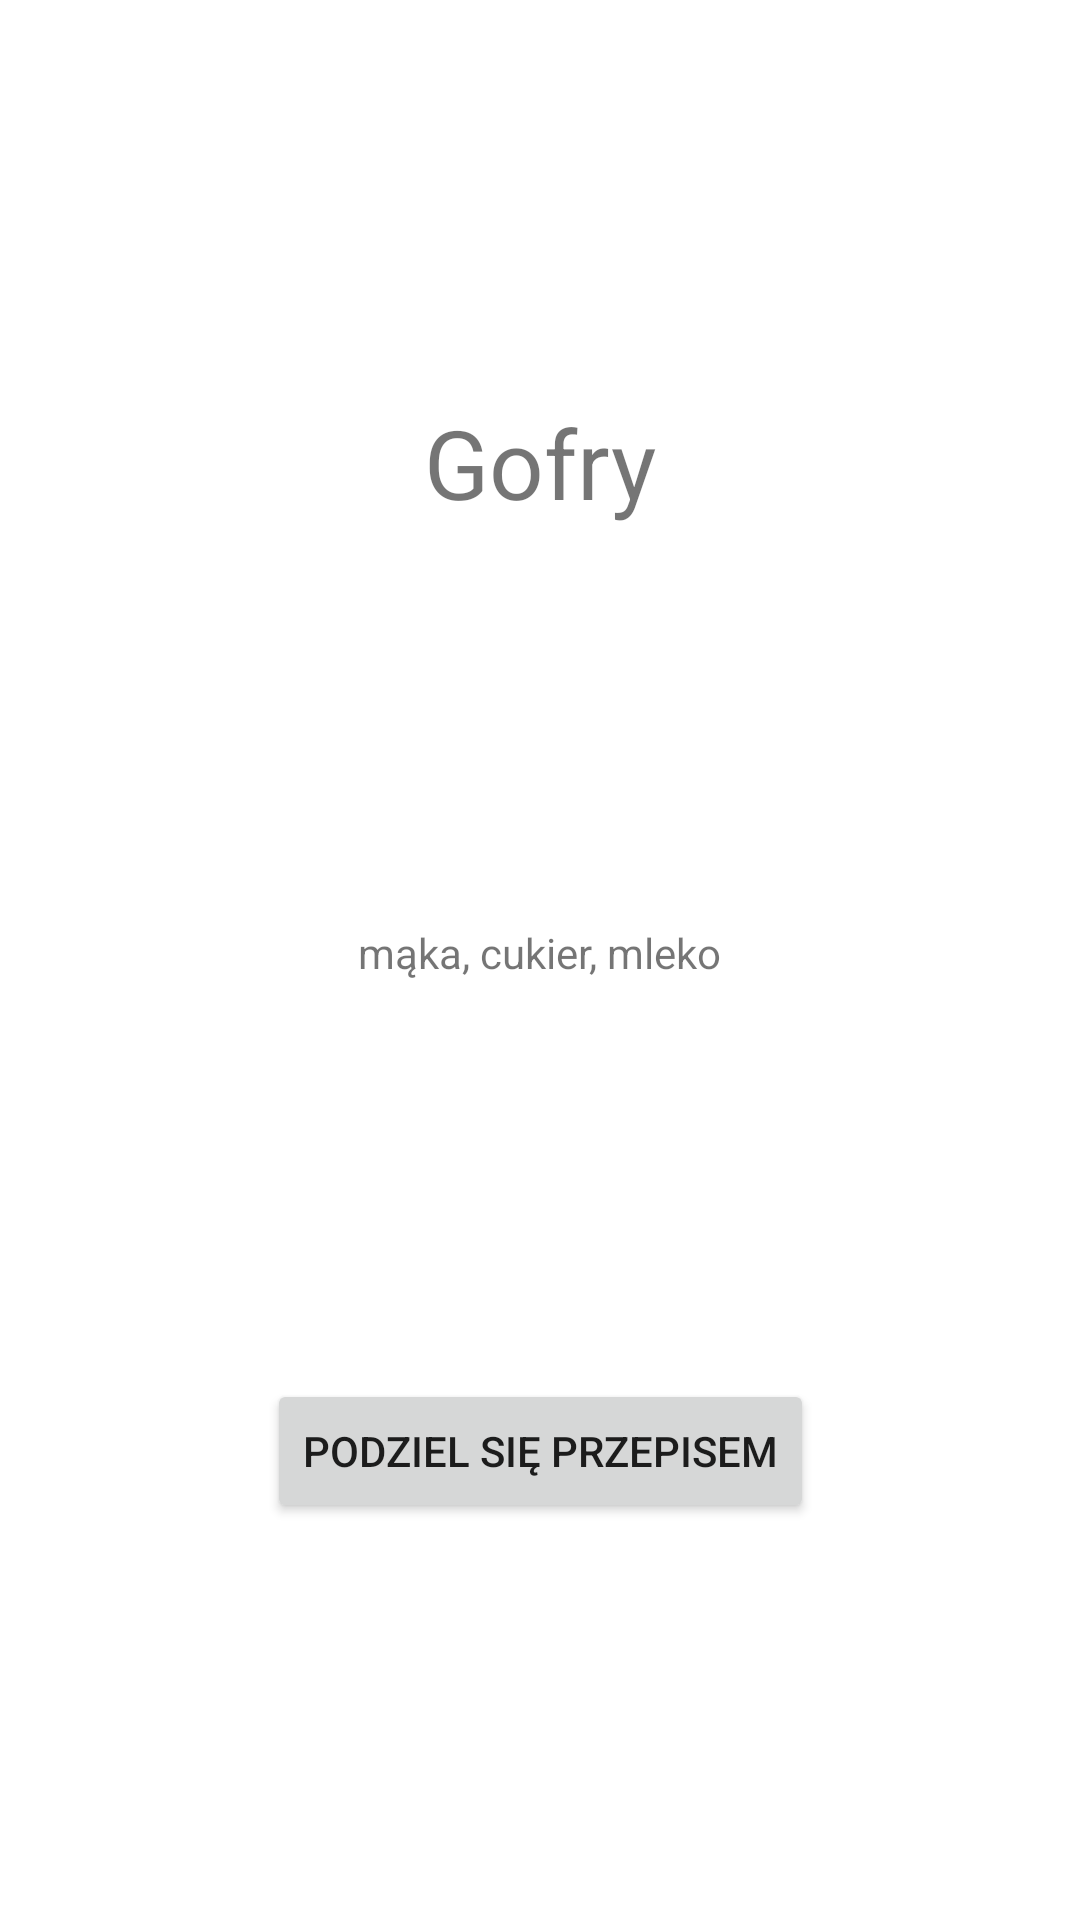

Layout XML and referenced resources for this Android screen:
<!-- AndroidManifest.xml: application theme Theme.KsiazkaKucharska -->
<!-- res/layout/activity_przepis.xml -->
<?xml version="1.0" encoding="utf-8"?>
<androidx.constraintlayout.widget.ConstraintLayout xmlns:android="http://schemas.android.com/apk/res/android"
    xmlns:app="http://schemas.android.com/apk/res-auto"
    xmlns:tools="http://schemas.android.com/tools"
    android:layout_width="match_parent"
    android:layout_height="match_parent"
    tools:context=".PrzepisActivity">

    <ImageView
        android:id="@+id/imageView"
        android:layout_width="0dp"
        android:layout_height="wrap_content"
        app:srcCompat="@drawable/gofr"
        android:adjustViewBounds="true"
        app:layout_constraintStart_toStartOf="parent"
        app:layout_constraintEnd_toEndOf="parent"
        app:layout_constraintTop_toTopOf="parent"
        />

    <TextView
        android:id="@+id/textViewTytul"
        android:layout_width="wrap_content"
        android:layout_height="wrap_content"
        app:layout_constraintStart_toStartOf="parent"
        app:layout_constraintEnd_toEndOf="parent"
        app:layout_constraintTop_toBottomOf="@id/imageView"
        app:layout_constraintBottom_toTopOf="@id/textViewSkladniki"
        android:text="Gofry"
        android:textSize="32sp"/>

    <TextView
        android:id="@+id/textViewSkladniki"
        android:layout_width="wrap_content"
        android:layout_height="wrap_content"
        app:layout_constraintStart_toStartOf="parent"
        app:layout_constraintEnd_toEndOf="parent"
        app:layout_constraintTop_toBottomOf="@id/textViewTytul"
        app:layout_constraintBottom_toTopOf="@id/button"
        android:text="mąka, cukier, mleko" />

    <Button
        android:id="@+id/button"
        android:layout_width="wrap_content"
        android:layout_height="wrap_content"
        android:text="Podziel się przepisem"
        app:layout_constraintStart_toStartOf="parent"
        app:layout_constraintEnd_toEndOf="parent"
        app:layout_constraintTop_toBottomOf="@id/textViewSkladniki"
        app:layout_constraintBottom_toBottomOf="parent"
        />
</androidx.constraintlayout.widget.ConstraintLayout>
<!-- resources referenced by this layout -->
<resources>
  <style name="Theme.KsiazkaKucharska" parent="Theme.MaterialComponents.DayNight.DarkActionBar">
          
          <item name="colorPrimary">@color/purple_500</item>
          <item name="colorPrimaryVariant">@color/purple_700</item>
          <item name="colorOnPrimary">@color/white</item>
          
          <item name="colorSecondary">@color/teal_200</item>
          <item name="colorSecondaryVariant">@color/teal_700</item>
          <item name="colorOnSecondary">@color/black</item>
          
          <item name="android:statusBarColor">?attr/colorPrimaryVariant</item>
          
      </style>
  <!-- not gathered from this repository: default colours our renderer supplied (Android Studio template values) -->
  <color name="purple_500">#FF6200EE</color>
  <color name="purple_700">#FF3700B3</color>
  <color name="teal_200">#FF03DAC5</color>
  <color name="teal_700">#FF018786</color>
  <color name="black">#FF000000</color>
  <color name="white">#FFFFFFFF</color>
</resources>
